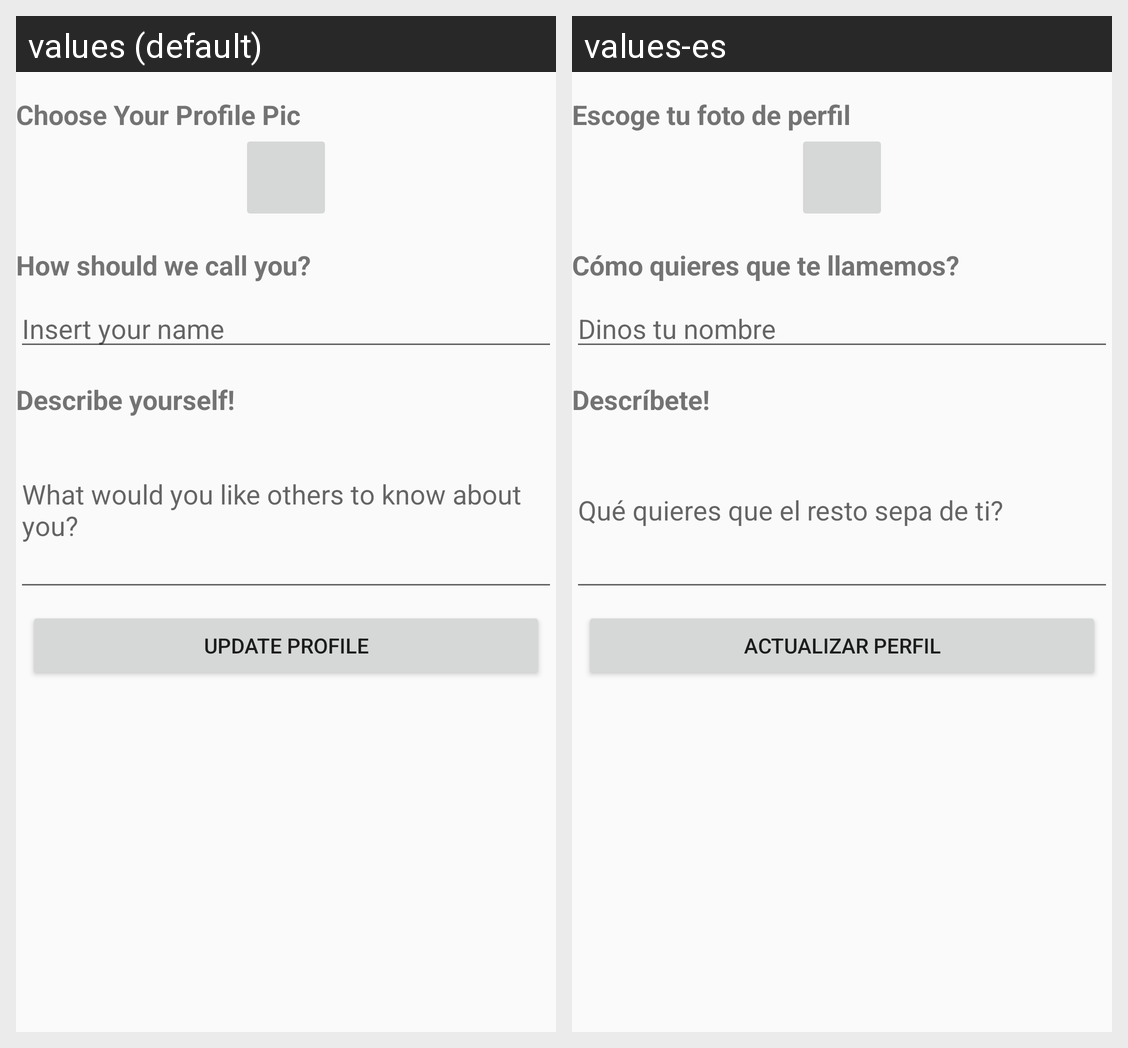

Locale-by-locale string values for the Android screen shown in this grid:
Android screen res/layout/activity_edit_profile.xml rendered under 2 locales, left to right: values (default), values-es. Device: Nexus 5 (rendered at 1080×1920; each locale shown at half size, 540×960, under a caption strip naming it); theme Theme.AppCompat.DayNight.
Strings drawn on this screen, with the default value and each locale's value (text and hints the layout hard-codes, and strings that could not be matched under every locale, appear in the picture but are not listed):

profile_pic_title_edit_profile
  values: Choose Your Profile Pic
  values-es: Escoge tu foto de perfil

name_title_edit_profile
  values: How should we call you?
  values-es: Cómo quieres que te llamemos?

hint_name_edit_profile
  values: Insert your name
  values-es: Dinos tu nombre

desc_title_edit_profile
  values: Describe yourself!
  values-es: Descríbete!

desc_hint_edit_profile
  values: What would you like others to know about you?
  values-es: Qué quieres que el resto sepa de ti?

update_profile_button_edit_profile
  values: Update Profile
  values-es: Actualizar Perfil
